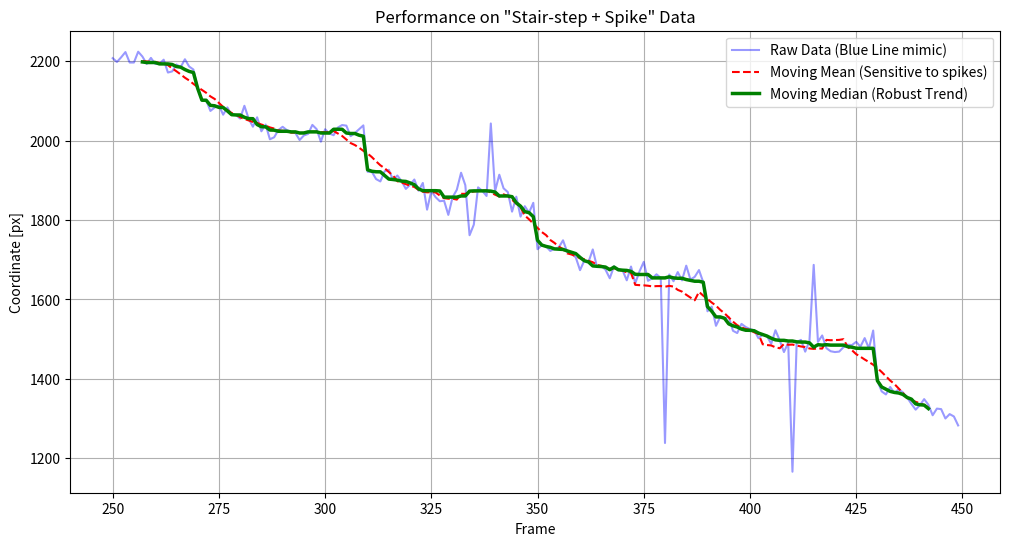
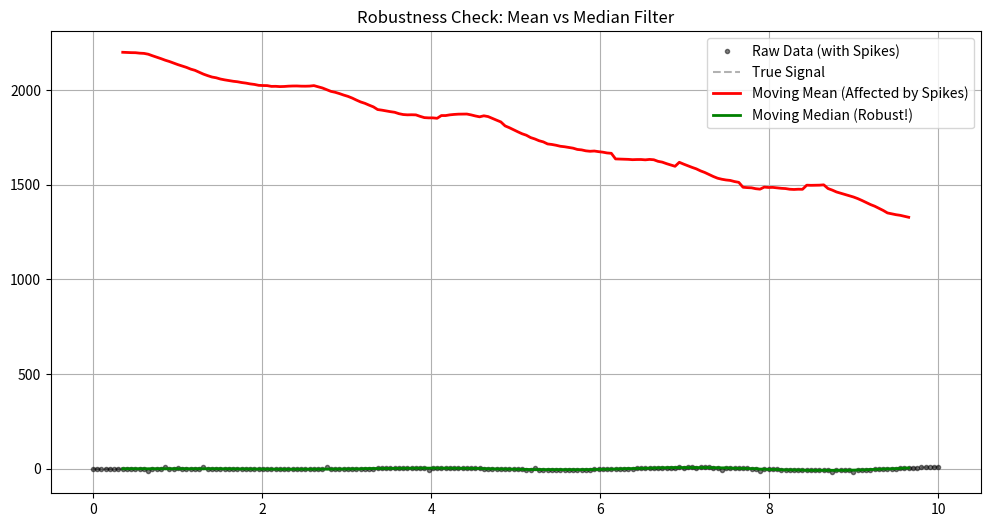

Write the Python code that produced these figures, in order.
import numpy as np
import matplotlib.pyplot as plt
import pandas as pd

# 1. データの作成（振幅が増大する正弦波 + ノイズ + 誤検出スパイク）
np.random.seed(42)
t = np.linspace(0, 10, 200)
signal = t * np.sin(t * 2)  # 増大する信号
base_noise = np.random.normal(0, 0.5, size=len(t)) # 通常のノイズ

# 誤検出（スパイク）をランダムに混入させる
spikes = np.zeros_like(t)
spike_indices = np.random.choice(len(t), 10, replace=False)
spikes[spike_indices] = np.random.choice([-10, 10], 10) # 大きな外れ値

data = signal + base_noise + spikes

# 2. トレンド線の作成比較
window_size = 15

# A: 移動平均（Mean）- スパイクに弱い
trend_mean = pd.Series(data).rolling(window=window_size, center=True).mean()
import numpy as np
import matplotlib.pyplot as plt
import pandas as pd

# 1. 画像のような「階段状 ＋ スパイク ＋ ジッター」データの作成
np.random.seed(42)
frames = np.arange(250, 450)
n_points = len(frames)

# ベースの信号（階段状に下がる動きを模倣）
# 緩やかに下がりつつ、時々値を保持する(階段)挙動
true_signal = np.linspace(2200, 1300, n_points)
for i in range(1, n_points):
    if i % 40 < 20: # 定期的に値を「保持」させて階段状にする
        true_signal[i] = true_signal[i-1]

# ノイズの追加
# A: 全体的な細かいジッター
jitter = np.random.normal(0, 15, n_points)

# B: 特定区間の激しい振動 (Frame 330-350付近)
jitter[80:100] += np.random.normal(0, 50, 20)

# C: スパイク（外れ値）の追加 (Frame 380, 410付近の急激なドロップ)
spikes = np.zeros(n_points)
spikes[130] = -400 # Frame 380付近
spikes[160] = -300 # Frame 410付近
spikes[165] = 200  # 上へのスパイクも少し

# 合成データ
raw_data = true_signal + jitter + spikes

# 2. フィルタ処理の比較
window_size = 15 # スパイクの幅より十分大きく設定

# 移動平均 (Mean)
trend_mean = pd.Series(raw_data).rolling(window=window_size, center=True).mean()

# 移動中央値 (Median) - ★推奨手法
trend_median = pd.Series(raw_data).rolling(window=window_size, center=True).median()

# 3. 可視化
plt.figure(figsize=(12, 6))

# 元データ
plt.plot(frames, raw_data, 'b-', alpha=0.4, label='Raw Data (Blue Line mimic)')

# 移動平均
plt.plot(frames, trend_mean, 'r--', linewidth=1.5, label='Moving Mean (Sensitive to spikes)')

# メディアンフィルタ
plt.plot(frames, trend_median, 'g-', linewidth=2.5, label='Moving Median (Robust Trend)')

plt.title('Performance on "Stair-step + Spike" Data')
plt.xlabel('Frame')
plt.ylabel('Coordinate [px]')
plt.legend()
plt.grid(True)

plt.show()
# B: 移動中央値（Median）- スパイクに強い
trend_median = pd.Series(data).rolling(window=window_size, center=True).median()

# 3. プロット
plt.figure(figsize=(12, 6))
plt.plot(t, data, 'k.', label='Raw Data (with Spikes)', alpha=0.5)
plt.plot(t, signal, 'k--', label='True Signal', alpha=0.3)

# 移動平均の結果
plt.plot(t, trend_mean, 'r-', linewidth=2, label='Moving Mean (Affected by Spikes)')

# メディアンフィルタの結果
plt.plot(t, trend_median, 'g-', linewidth=2, label='Moving Median (Robust!)')

plt.title('Robustness Check: Mean vs Median Filter')
plt.legend()
plt.grid(True)
plt.show()